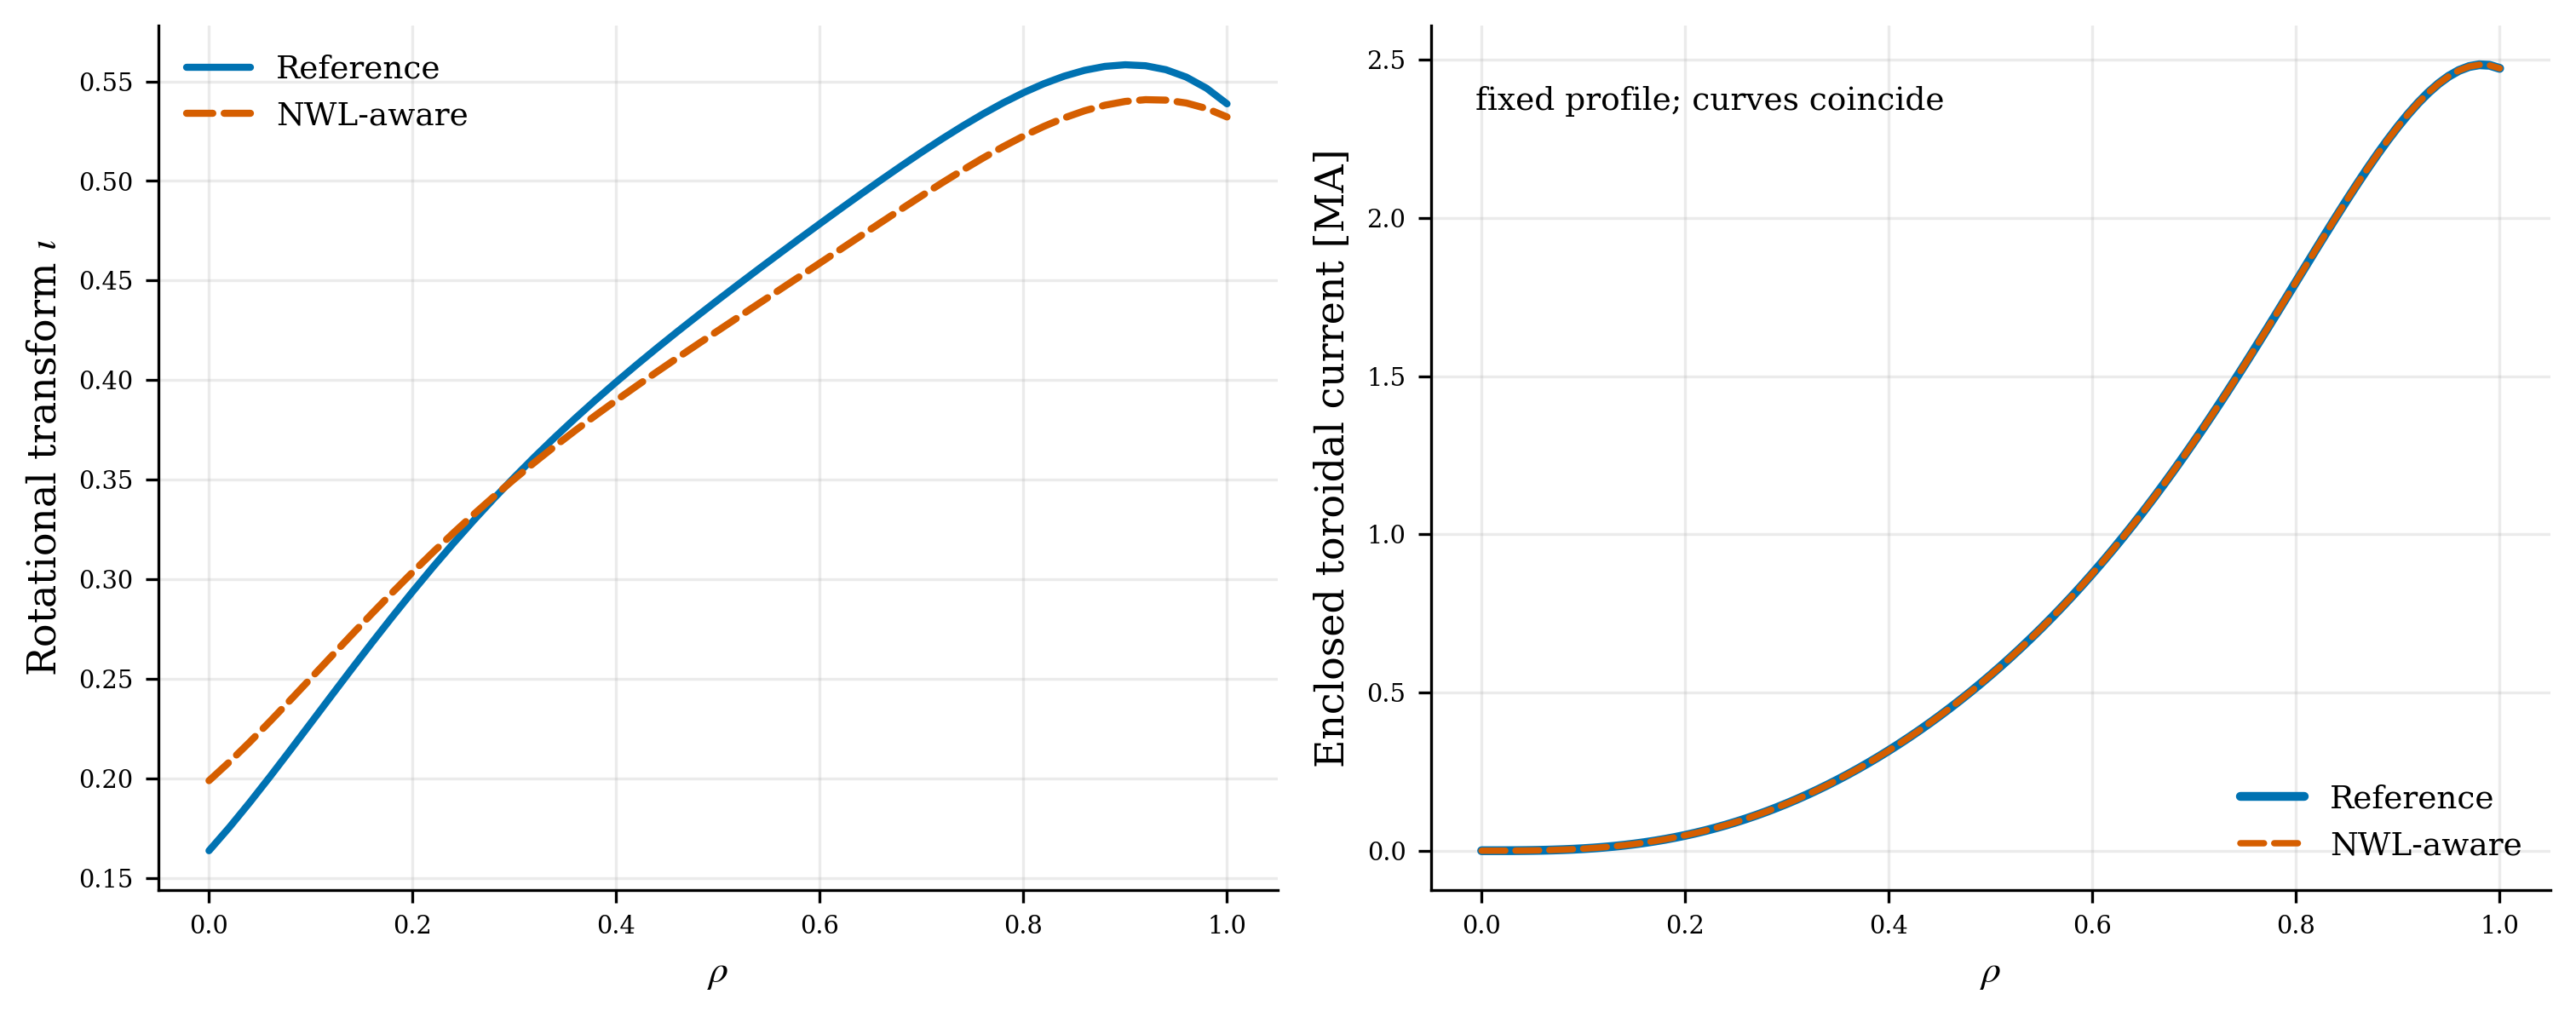

Source data for this figure (header and first rows):
rho_iota, reference_iota, nwl_aware_iota, rho_current, reference_current_A, nwl_aware_current_A
0.0, 0.1637, 0.1988, 0.0, 0.0, 0.0
0.02, 0.1754, 0.2082, 0.01, 9.526, 9.526
0.04, 0.1879, 0.2182, 0.02, 61.49, 61.49
0.06, 0.2009, 0.2287, 0.03, 192.1, 192.1
0.08, 0.2143, 0.2394, 0.04, 438.4, 438.4
0.1, 0.2278, 0.2502, 0.05, 838.2, 838.2
0.12, 0.2413, 0.2612, 0.06, 1429, 1429
0.14, 0.2548, 0.272, 0.07, 2249, 2249
0.16, 0.2681, 0.2827, 0.08, 3334, 3334
0.18, 0.2811, 0.2933, 0.09, 4720, 4720
0.2, 0.2938, 0.3035, 0.1, 6443, 6443
0.22, 0.3061, 0.3135, 0.11, 8535, 8535
0.24, 0.318, 0.3232, 0.12, 11027, 11027
0.26, 0.3295, 0.3326, 0.13, 13951, 13951
0.28, 0.3406, 0.3416, 0.14, 17333, 17333
0.3, 0.3513, 0.3503, 0.15, 21201, 21201
0.32, 0.3615, 0.3588, 0.16, 25578, 25578
0.34, 0.3714, 0.3669, 0.17, 30486, 30486
0.36, 0.3809, 0.3748, 0.18, 35946, 35946
0.38, 0.3901, 0.3824, 0.19, 41976, 41976
0.4, 0.399, 0.3898, 0.2, 48592, 48592
0.42, 0.4077, 0.3971, 0.21, 55809, 55809
0.44, 0.4161, 0.4042, 0.22, 63640, 63640
0.46, 0.4243, 0.4111, 0.23, 72095, 72095
0.48, 0.4324, 0.418, 0.24, 81184, 81184
0.5, 0.4403, 0.4249, 0.25, 90915, 90915
0.52, 0.4481, 0.4316, 0.26, 101296, 101296
0.54, 0.4558, 0.4384, 0.27, 112331, 112331
0.56, 0.4635, 0.4452, 0.28, 124025, 124025
0.58, 0.471, 0.452, 0.29, 136383, 136383
0.6, 0.4785, 0.4588, 0.3, 149407, 149407
0.62, 0.4859, 0.4656, 0.31, 163101, 163101
0.64, 0.4933, 0.4724, 0.32, 177466, 177466
0.66, 0.5005, 0.4792, 0.33, 192504, 192504
0.68, 0.5076, 0.4859, 0.34, 208219, 208219
0.7, 0.5145, 0.4925, 0.35, 224611, 224611
0.72, 0.5211, 0.499, 0.36, 241685, 241685
0.74, 0.5275, 0.5054, 0.37, 259441, 259441
0.76, 0.5336, 0.5114, 0.38, 277885, 277885
0.78, 0.5392, 0.5172, 0.39, 297020, 297020
0.8, 0.5443, 0.5225, 0.4, 316851, 316851
0.82, 0.5488, 0.5274, 0.41, 337385, 337385
0.84, 0.5526, 0.5317, 0.42, 358627, 358627
0.86, 0.5556, 0.5353, 0.43, 380586, 380586
0.88, 0.5576, 0.5381, 0.44, 403270, 403270
0.9, 0.5584, 0.54, 0.45, 426690, 426690
0.92, 0.5579, 0.5408, 0.46, 450856, 450856
0.94, 0.5559, 0.5406, 0.47, 475782, 475782
0.96, 0.5522, 0.5392, 0.48, 501480, 501480
0.98, 0.5466, 0.5364, 0.49, 527965, 527965
1.0, 0.5388, 0.5322, 0.5, 555253, 555253
, , , 0.51, 583359, 583359
, , , 0.52, 612301, 612301
, , , 0.53, 642096, 642096
, , , 0.54, 672763, 672763
, , , 0.55, 704320, 704320
, , , 0.56, 736785, 736785
, , , 0.57, 770177, 770177
, , , 0.58, 804513, 804513
, , , 0.59, 839810, 839810
... 41 more rows
